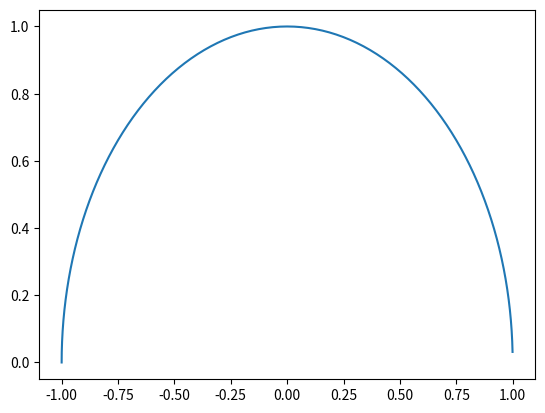

Here is the Python script that generated this plot:
import matplotlib.pyplot as plt, numpy as np
(A, x, p) = (np.array([[np.cos(np.pi/100), -np.sin(np.pi/100)],[np.sin(np.pi/100), np.cos(np.pi/100)]]), np.array([1,0]), [])
for i in range(100):
    x = A @ x
    p.append(x)
points = np.array(p)
(_, _) = (plt.plot(points[:,0], points[:,1]), plt.show())